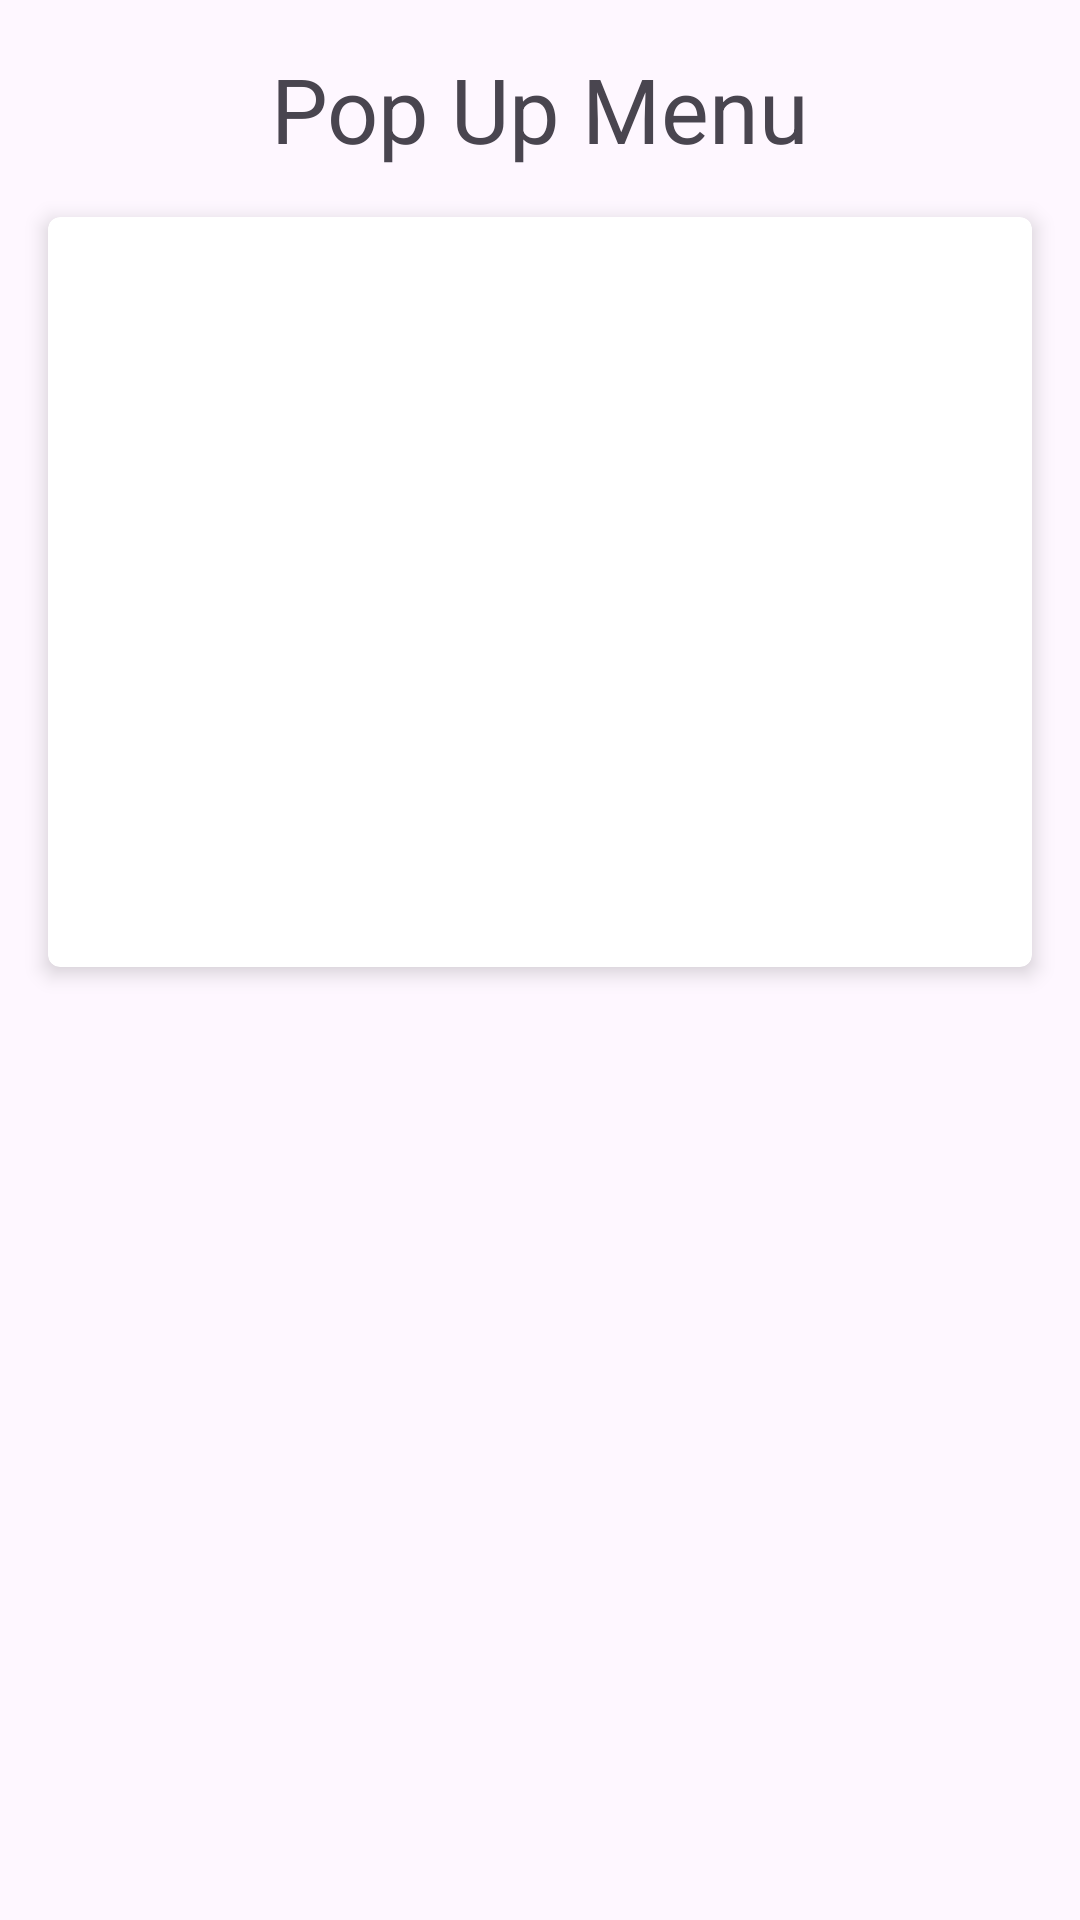

Reconstruct the res/layout file that produces this screen, plus the resources it refers to.
<!-- AndroidManifest.xml: application theme Theme.ActivitiesButton -->
<!-- res/layout/popupmenu.xml -->
<?xml version="1.0" encoding="utf-8"?>
<androidx.constraintlayout.widget.ConstraintLayout
    xmlns:android="http://schemas.android.com/apk/res/android"
    xmlns:app="http://schemas.android.com/apk/res-auto"
    xmlns:tools="http://schemas.android.com/tools"
    android:id="@+id/main"
    android:layout_width="match_parent"
    android:layout_height="match_parent"
    tools:context=".PopupmenuActivity">

    
    <TextView
        android:id="@+id/headerTextView"
        android:layout_width="match_parent"
        android:layout_height="wrap_content"
        android:text="@string/pop_up_menu"
        android:gravity="center"
        android:padding="16dp"
        android:textSize="30sp"
        app:layout_constraintTop_toTopOf="parent"
        app:layout_constraintStart_toStartOf="parent"
        app:layout_constraintEnd_toEndOf="parent" />

    
    <androidx.cardview.widget.CardView
        android:layout_width="0dp"
        android:layout_height="250dp"
        android:layout_marginStart="16dp"
        android:layout_marginEnd="16dp"
        app:cardElevation="4dp"
        app:cardCornerRadius="4dp"
        app:layout_constraintTop_toBottomOf="@id/headerTextView"
        app:layout_constraintStart_toStartOf="parent"
        app:layout_constraintEnd_toEndOf="parent">

        
        <androidx.constraintlayout.widget.ConstraintLayout
            android:layout_width="match_parent"
            android:layout_height="match_parent">

            
            <ImageView
                android:id="@+id/imgMore"
                android:layout_width="36dp"
                android:layout_height="46dp"
                android:layout_marginTop="16dp"
                android:layout_marginEnd="16dp"
                android:background="?attr/selectableItemBackgroundBorderless"
                android:contentDescription="@string/more"
                android:src="@drawable/baseline_more_vert_24"
                app:layout_constraintEnd_toEndOf="parent"
                app:layout_constraintTop_toTopOf="parent" />

        </androidx.constraintlayout.widget.ConstraintLayout>
    </androidx.cardview.widget.CardView>

</androidx.constraintlayout.widget.ConstraintLayout>
<!-- resources referenced by this layout -->
<resources>
  <string name="more">Menu</string>
  <string name="pop_up_menu">Pop Up Menu</string>
  <style name="Theme.ActivitiesButton" parent="Base.Theme.ActivitiesButton" />
  <style name="Base.Theme.ActivitiesButton" parent="Theme.Material3.DayNight.NoActionBar">
          
          
      </style>
</resources>
